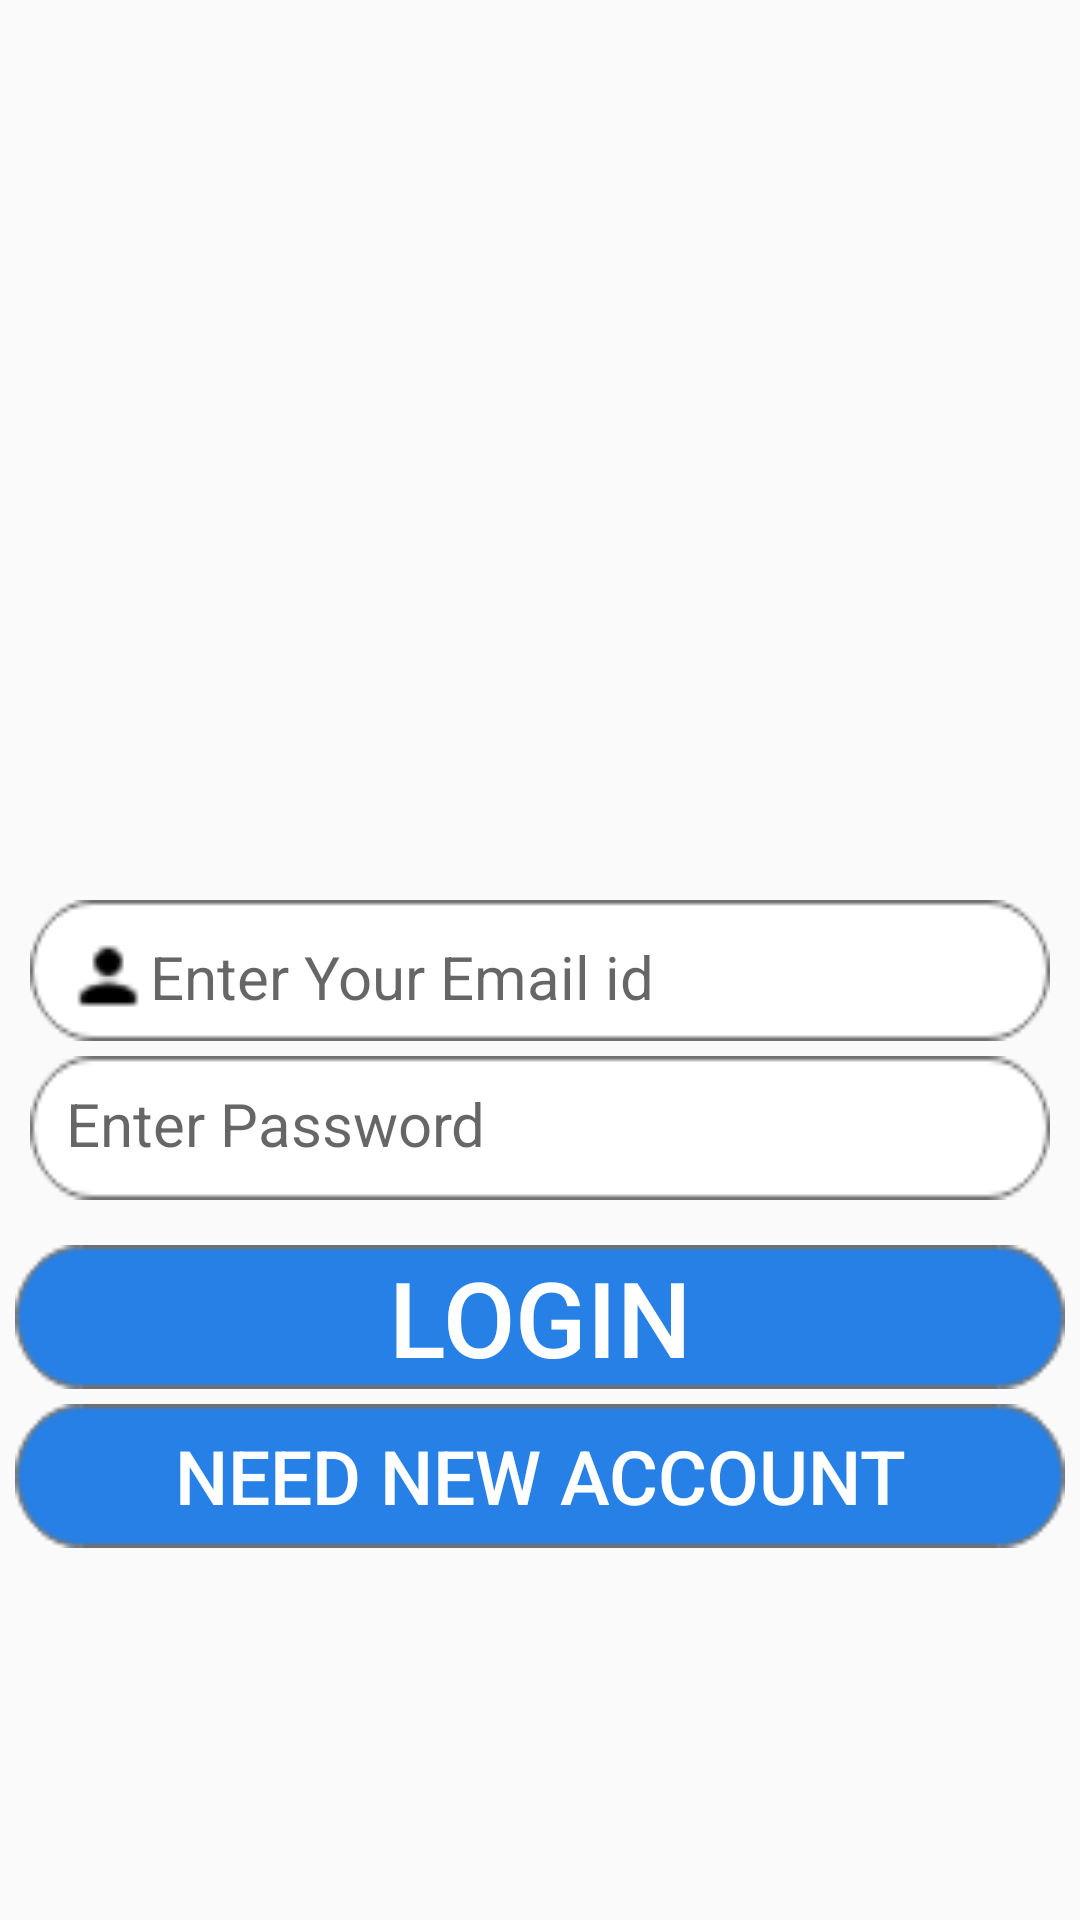

Produce the Android XML layout that renders to this screen, including the resource entries it uses.
<!-- AndroidManifest.xml: application theme AppTheme -->
<!-- res/layout/activity_login.xml -->
<?xml version="1.0" encoding="utf-8"?>
<RelativeLayout xmlns:android="http://schemas.android.com/apk/res/android"
    xmlns:tools="http://schemas.android.com/tools"
    android:layout_width="match_parent"
    android:layout_height="match_parent"
    tools:context=".LoginActivity"
    android:background="@drawable/login_wall">

    <android.support.v7.widget.AppCompatButton
        android:id="@+id/login_id"
        android:layout_width="350dp"
        android:layout_height="wrap_content"
        android:layout_below="@+id/password_id"
        android:layout_centerHorizontal="true"
        android:background="@drawable/rectangle"
        android:text="login"
        android:textColor="#FFFFFF"
        android:textSize="35dp"
        android:layout_marginTop="15dp"
        android:layout_marginBottom="5dp"/>

    <android.support.v7.widget.AppCompatButton
        android:id="@+id/need_new_account_id"
        android:layout_width="350dp"
        android:layout_height="wrap_content"
        android:layout_below="@+id/login_id"
        android:layout_centerHorizontal="true"
        android:background="@drawable/rectangle"
        android:text="Need New Account"
        android:textColor="#FFFFFF"
        android:textSize="25dp"/>

    <EditText
        android:id="@+id/user_id"
        android:layout_width="340dp"
        android:layout_height="47dp"
        android:layout_alignParentTop="true"
        android:layout_centerHorizontal="true"
        android:layout_marginTop="300dp"
        android:background="@drawable/rectangle2"
        android:drawableLeft="@drawable/round_person_black_18dp"
        android:hint="@string/enter_your_email_id"
        android:paddingTop="4dp"
        android:paddingLeft="12dp"
        android:textSize="20sp"
        android:layout_marginBottom="5dp"/>


    <EditText
        android:id="@+id/password_id"
        android:layout_width="340dp"
        android:layout_height="48dp"
        android:layout_below="@+id/user_id"
        android:layout_centerHorizontal="true"
        android:background="@drawable/rectangle2"
        android:drawableLeft="@drawable/lock"
        android:hint="@string/enter_password"
        android:inputType="textPassword"
        android:padding="12dp"
        android:paddingTop="4dp"
        android:textSize="20sp" />

</RelativeLayout>
<!-- resources referenced by this layout -->
<resources>
  <!-- drawable rectangle: png bitmap (drawable, 1319 bytes) -->
  <!-- drawable rectangle2: png bitmap (drawable, 1272 bytes) -->
  <!-- drawable round_person_black_18dp: png bitmap (drawable, 518 bytes) -->
  <string name="enter_password">Enter Password</string>
  <string name="enter_your_email_id">Enter Your Email id</string>
  <style name="AppTheme" parent="Theme.AppCompat.Light.NoActionBar">
          
          <item name="colorPrimary">#000000</item>
          <item name="colorPrimaryDark">#000000</item>
          <item name="colorAccent">@android:color/holo_blue_dark</item>
      </style>
</resources>
